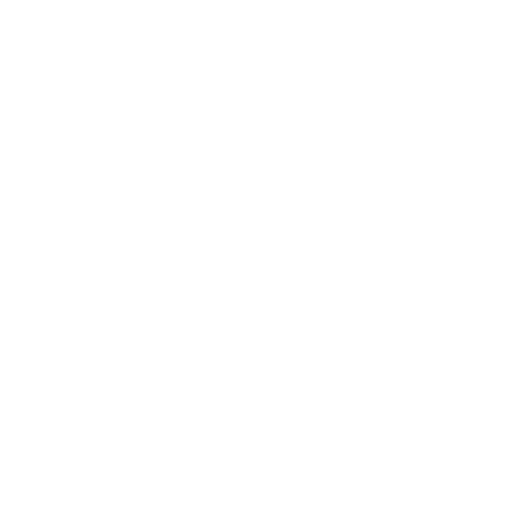
t = 0.00 s
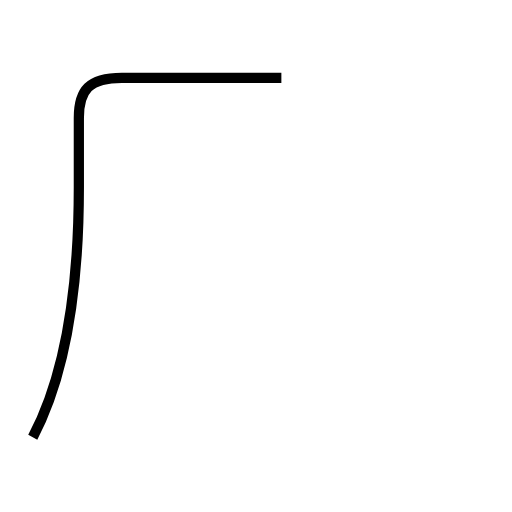
t = 1.62 s
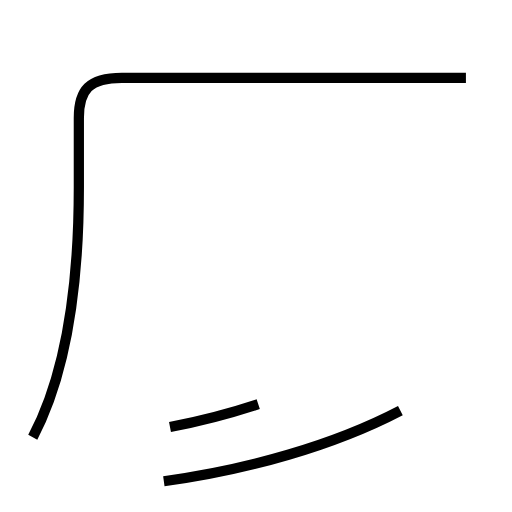
t = 3.16 s
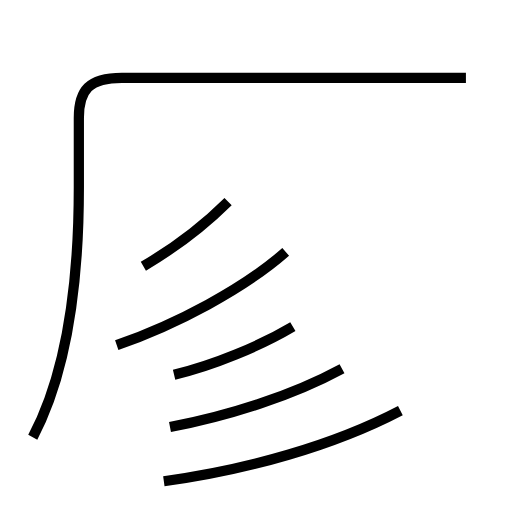
t = 4.68 s
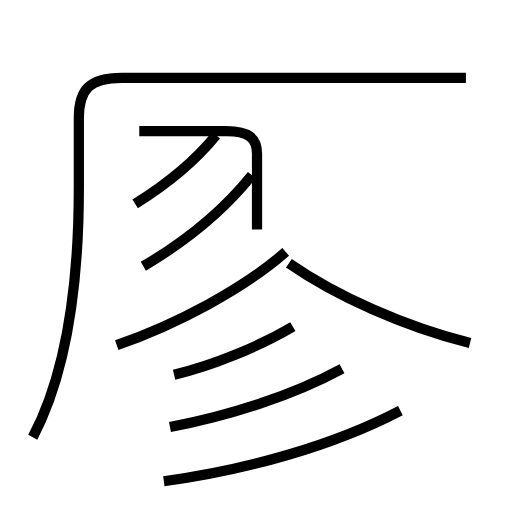
t = 6.29 s
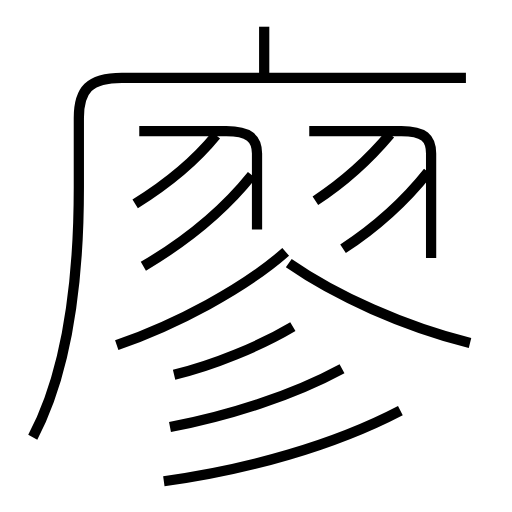
t = 7.78 s

The animated SVG that drew these frames (rendered in a browser with its animation timeline set to each time). Animation: 13 SMIL elements (animate=13); one cycle of 7.78 s.

<?xml version='1.0' encoding='utf-8'?>
<svg viewBox="0.0 -6.0 50.0 50.0" version="1.1" xmlns="http://www.w3.org/2000/svg"><rect x="-1000" y="-1000" width="2000" height="2000" stroke="white" fill="white" /><g style="fill:none;stroke:#000000;stroke-width:1"><path d="M 3.2 -1.3 C 6.0 -6.6 7.7 -14.5 7.7 -25.7 L 7.7 -32.5 C 7.7 -35.2 8.7 -36.4 11.9 -36.4 L 45.5 -36.4 " transform="translate(0.0 38.0)" stroke-dasharray="72.13670296609327" stroke-dashoffset="72.13670296609327"><animate attributeName="stroke-dashoffset" from="72.13670296609327" to="0" dur="2.164101088982798s" begin="0s" fill="freeze" /></path><path d="M 16.0 3.0 C 24.1 1.9 32.6 -0.5 39.1 -3.9 " transform="translate(0.0 38.0)" stroke-dasharray="24.2211073434287" stroke-dashoffset="24.2211073434287"><animate attributeName="stroke-dashoffset" from="24.2211073434287" to="0" dur="0.7266332203028609s" begin="2.164101088982798s" fill="freeze" /></path><path d="M 16.6 -2.3 C 22.4 -3.4 28.6 -5.4 33.4 -8.0 " transform="translate(0.0 38.0)" stroke-dasharray="17.80619289107006" stroke-dashoffset="17.80619289107006"><animate attributeName="stroke-dashoffset" from="17.80619289107006" to="0" dur="0.5341857867321018s" begin="2.890734309285659s" fill="freeze" /></path><path d="M 17.0 -7.4 C 20.8 -8.3 25.4 -10.2 28.6 -12.1 " transform="translate(0.0 38.0)" stroke-dasharray="12.557296533619915" stroke-dashoffset="12.557296533619915"><animate attributeName="stroke-dashoffset" from="12.557296533619915" to="0" dur="0.3767188960085974s" begin="3.424920096017761s" fill="freeze" /></path><path d="M 11.4 -10.3 C 17.2 -12.3 23.8 -15.8 27.9 -19.4 " transform="translate(0.0 38.0)" stroke-dasharray="18.945448192947126" stroke-dashoffset="18.945448192947126"><animate attributeName="stroke-dashoffset" from="18.945448192947126" to="0" dur="0.5683634457884138s" begin="3.8016389920263585s" fill="freeze" /></path><path d="M 14.0 -18.0 C 17.9 -20.3 21.8 -23.4 24.6 -26.9 " transform="translate(0.0 38.0)" stroke-dasharray="13.913691180647637" stroke-dashoffset="13.913691180647637"><animate attributeName="stroke-dashoffset" from="13.913691180647637" to="0" dur="0.4174107354194291s" begin="4.370002437814772s" fill="freeze" /></path><path d="M 13.2 -24.1 C 16.1 -25.9 18.9 -28.1 21.1 -30.8 " transform="translate(0.0 38.0)" stroke-dasharray="10.405995147511677" stroke-dashoffset="10.405995147511677"><animate attributeName="stroke-dashoffset" from="10.405995147511677" to="0" dur="0.3121798544253503s" begin="4.787413173234201s" fill="freeze" /></path><path d="M 25.1 -21.6 L 25.1 -29.0 C 25.1 -30.5 24.3 -31.2 22.1 -31.2 L 13.6 -31.2 " transform="translate(0.0 38.0)" stroke-dasharray="20.190706753779548" stroke-dashoffset="20.190706753779548"><animate attributeName="stroke-dashoffset" from="20.190706753779548" to="0" dur="0.6057212026133864s" begin="5.099593027659552s" fill="freeze" /></path><path d="M 45.9 -10.5 C 39.5 -12.1 32.8 -15.1 28.2 -18.3 " transform="translate(0.0 38.0)" stroke-dasharray="19.43796736145711" stroke-dashoffset="19.43796736145711"><animate attributeName="stroke-dashoffset" from="19.43796736145711" to="0" dur="0.5831390208437133s" begin="5.705314230272938s" fill="freeze" /></path><path d="M 33.5 -19.7 C 36.4 -21.6 39.5 -24.3 41.8 -27.2 " transform="translate(0.0 38.0)" stroke-dasharray="11.231320835468106" stroke-dashoffset="11.231320835468106"><animate attributeName="stroke-dashoffset" from="11.231320835468106" to="0" dur="0.3369396250640432s" begin="6.2884532511166515s" fill="freeze" /></path><path d="M 30.8 -24.4 C 33.4 -26.1 36.0 -28.4 38.1 -30.9 " transform="translate(0.0 38.0)" stroke-dasharray="9.807982976051695" stroke-dashoffset="9.807982976051695"><animate attributeName="stroke-dashoffset" from="9.807982976051695" to="0" dur="0.29423948928155086s" begin="6.625392876180695s" fill="freeze" /></path><path d="M 42.1 -18.8 L 42.1 -29.0 C 42.1 -30.5 41.4 -31.2 39.2 -31.2 L 30.2 -31.2 " transform="translate(0.0 38.0)" stroke-dasharray="23.420742189097886" stroke-dashoffset="23.420742189097886"><animate attributeName="stroke-dashoffset" from="23.420742189097886" to="0" dur="0.7026222656729366s" begin="6.919632365462245s" fill="freeze" /></path><path d="M 25.8 -36.2 L 25.8 -41.4" transform="translate(0.0 38.0)" stroke-dasharray="5.199999999999996" stroke-dashoffset="5.199999999999996"><animate attributeName="stroke-dashoffset" from="5.199999999999996" to="0" dur="0.15599999999999986s" begin="7.622254631135182s" fill="freeze" /></path></g></svg>
